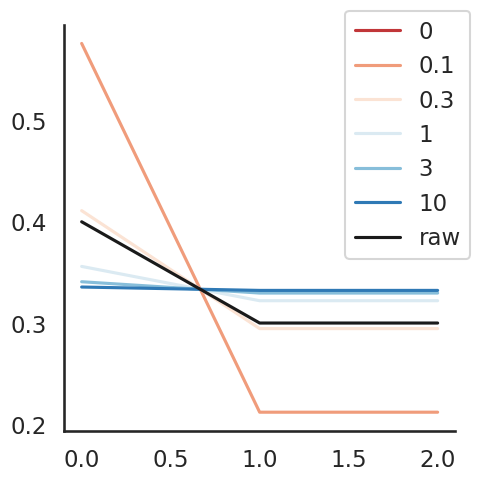

This chart was generated by the following Python code:
import numpy as np
import seaborn as sns
import matplotlib.pyplot as plt
from scipy.special import softmax

sns.set(style='white', context='talk', palette='colorblind')

x = [.4, .3, .3]
betas = [0, .1, .3, 1, 3, 10]

# preproc
n_xs = len(x)
n_bs = len(betas)
x = np.array(x)

b_pal = sns.color_palette('RdBu', n_colors=n_bs)
f, ax = plt.subplots(1, 1, figsize=(5, 5))

for i, beta in enumerate(betas):
    y = softmax(x/beta)
    ax.plot(y, color=b_pal[i])

ax.plot(x, color='k')
f.legend([b for b in betas]+['raw'])

# ax.set_ylim([0, 1])
sns.despine()
f.tight_layout()
